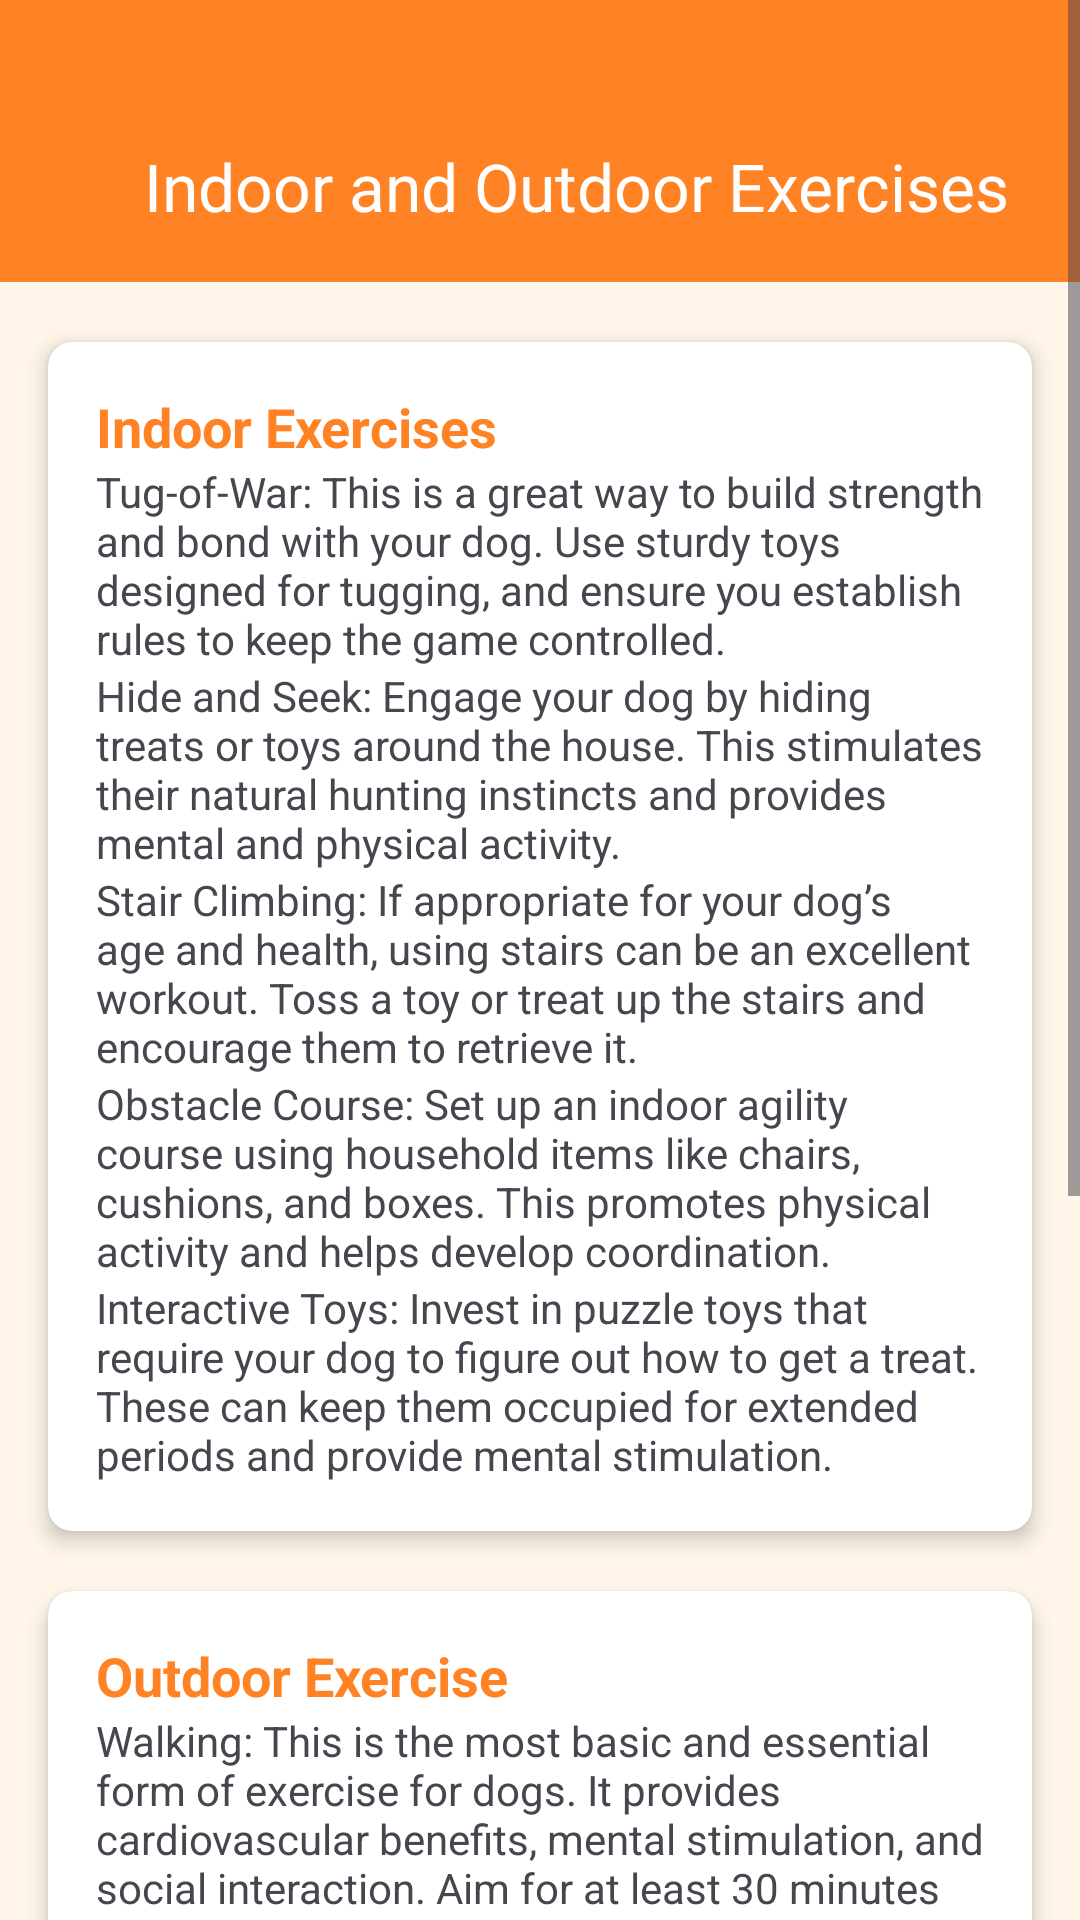

Write the Android layout XML for this screen, with the resource values it uses.
<!-- AndroidManifest.xml: application theme Theme.PetHub -->
<!-- res/layout/fragment_indoor_outdoor_exercises.xml -->
<ScrollView xmlns:android="http://schemas.android.com/apk/res/android"
    xmlns:tools="http://schemas.android.com/tools"
    android:layout_width="match_parent"
    android:layout_height="match_parent"
    android:background="@color/background_color"
    xmlns:app="http://schemas.android.com/apk/res-auto"
    tools:context="exercise_content.indoor_outdoor_exercises">

    <androidx.constraintlayout.widget.ConstraintLayout
        android:layout_width="match_parent"
        android:layout_height="wrap_content">

        <com.google.android.material.appbar.AppBarLayout
            android:id="@+id/appBarLayout"
            android:layout_width="match_parent"
            android:layout_height="@dimen/top_bar_dimen"
            android:theme="@style/ThemeOverlay.AppCompat.ActionBar"
            app:layout_constraintEnd_toEndOf="parent"
            app:layout_constraintStart_toStartOf="parent"
            app:layout_constraintTop_toTopOf="parent">

            <androidx.appcompat.widget.Toolbar
                android:id="@+id/toolbar"
                android:layout_width="match_parent"
                android:layout_height="match_parent"
                android:background="@color/primary_main_color"
                android:paddingTop="@dimen/dimen_30dp"
                app:popupTheme="@style/ThemeOverlay.AppCompat.Light">

                <com.google.android.material.textview.MaterialTextView
                    android:id="@+id/textView"
                    android:layout_width="wrap_content"
                    android:layout_height="wrap_content"
                    android:layout_gravity="center"
                    android:fontFamily="@font/roboto_bold"
                    android:text="Indoor and Outdoor Exercises"
                    android:textColor="@color/white"
                    android:textSize="22sp" />

                <ImageView
                    android:id="@+id/back_icon"
                    android:layout_width="wrap_content"
                    android:layout_height="wrap_content"
                    android:layout_gravity="start|center_vertical"
                    android:src="@drawable/icon_back"
                    android:padding="16dp" />

            </androidx.appcompat.widget.Toolbar>

        </com.google.android.material.appbar.AppBarLayout>

            <androidx.cardview.widget.CardView
                android:id="@+id/indoorExercisesCardView"
                android:layout_width="match_parent"
                android:layout_height="wrap_content"
                android:layout_marginTop="20dp"
                android:layout_marginHorizontal="16dp"
                app:cardElevation="4dp"
                app:cardCornerRadius="8dp"
                app:layout_constraintEnd_toEndOf="parent"
                app:layout_constraintStart_toStartOf="parent"
                app:layout_constraintTop_toBottomOf="@id/appBarLayout">

                <LinearLayout
                    android:layout_width="match_parent"
                    android:layout_height="wrap_content"
                    android:orientation="vertical"
                    android:padding="16dp">

                    <TextView
                        android:layout_width="wrap_content"
                        android:layout_height="wrap_content"
                        android:text="Indoor Exercises"
                        android:textColor="@color/primary_main_color"
                        android:textSize="18sp"
                        android:textStyle="bold" />

                    <TextView
                        android:layout_width="wrap_content"
                        android:layout_height="wrap_content"
                        android:text="Tug-of-War: This is a great way to build strength and bond with your dog. Use sturdy toys designed for tugging, and ensure you establish rules to keep the game controlled." />

                    <TextView
                        android:layout_width="wrap_content"
                        android:layout_height="wrap_content"
                        android:text="Hide and Seek: Engage your dog by hiding treats or toys around the house. This stimulates their natural hunting instincts and provides mental and physical activity." />

                    <TextView
                        android:layout_width="wrap_content"
                        android:layout_height="wrap_content"
                        android:text="Stair Climbing: If appropriate for your dog’s age and health, using stairs can be an excellent workout. Toss a toy or treat up the stairs and encourage them to retrieve it." />

                    <TextView
                        android:layout_width="wrap_content"
                        android:layout_height="wrap_content"
                        android:text="Obstacle Course: Set up an indoor agility course using household items like chairs, cushions, and boxes. This promotes physical activity and helps develop coordination." />

                    <TextView
                        android:layout_width="wrap_content"
                        android:layout_height="wrap_content"
                        android:text="Interactive Toys: Invest in puzzle toys that require your dog to figure out how to get a treat. These can keep them occupied for extended periods and provide mental stimulation." />

                </LinearLayout>
            </androidx.cardview.widget.CardView>

            

            <androidx.cardview.widget.CardView
                android:id="@+id/outdoorExerciseCardView"
                android:layout_width="match_parent"
                android:layout_height="wrap_content"
                android:layout_marginTop="20dp"
                android:layout_marginHorizontal="16dp"
                app:cardElevation="4dp"
                app:cardCornerRadius="8dp"
                app:layout_constraintEnd_toEndOf="parent"
                app:layout_constraintStart_toStartOf="parent"
                app:layout_constraintTop_toBottomOf="@id/indoorExercisesCardView">

                <LinearLayout
                    android:layout_width="match_parent"
                    android:layout_height="wrap_content"
                    android:orientation="vertical"
                    android:padding="16dp">

                    <TextView
                        android:layout_width="wrap_content"
                        android:layout_height="wrap_content"
                        android:text="Outdoor Exercise"
                        android:textColor="@color/primary_main_color"
                        android:textSize="18sp"
                        android:textStyle="bold" />

                    <TextView
                        android:layout_width="wrap_content"
                        android:layout_height="wrap_content"
                        android:text="Walking: This is the most basic and essential form of exercise for dogs. It provides cardiovascular benefits, mental stimulation, and social interaction. Aim for at least 30 minutes of walking per day, adjusting the intensity based on your dog's age, breed, and health." />

                    <TextView
                        android:layout_width="wrap_content"
                        android:layout_height="wrap_content"
                        android:text="Running: If your dog is healthy and enjoys running, this is a great way to get a high-intensity workout. Be sure to start slowly and gradually increase the distance and intensity." />

                    <TextView
                        android:layout_width="wrap_content"
                        android:layout_height="wrap_content"
                        android:text="Hiking: A wonderful way to exercise your dog and enjoy the outdoors. Choose trails appropriate for your dog's age and ability, and be sure to pack plenty of water and snacks." />

                    <TextView
                        android:layout_width="wrap_content"
                        android:layout_height="wrap_content"
                        android:text="Swimming: A low-impact exercise that is great for dogs of all ages and sizes. It provides a full-body workout and is especially beneficial for dogs with joint problems." />

                    <TextView
                        android:layout_width="wrap_content"
                        android:layout_height="wrap_content"
                        android:text="Playing Fetch: Classic dog game that provides both physical and mental stimulation. Be sure to use a sturdy ball and play in a safe area." />

                    <TextView
                        android:layout_width="wrap_content"
                        android:layout_height="wrap_content"
                        android:text="Agility Training: A fun and challenging way to exercise your dog. It involves navigating obstacles like jumps, tunnels, and weaving poles." />

                </LinearLayout>
            </androidx.cardview.widget.CardView>

        </androidx.constraintlayout.widget.ConstraintLayout>
</ScrollView>
<!-- resources referenced by this layout -->
<resources>
  <color name="background_color">#FFF6E9</color>
  <color name="primary_main_color">#FF8225</color>
  <color name="white">#FFFFFFFF</color>
  <dimen name="dimen_30dp">30dp</dimen>
  <dimen name="top_bar_dimen">94dp</dimen>
  <style name="Theme.PetHub" parent="Base.Theme.PetHub" />
  <style name="Base.Theme.PetHub" parent="Theme.Material3.Light.NoActionBar">
          <item name="android:forceDarkAllowed" tools:targetApi="q">false</item>
          <item name="android:windowLightStatusBar">false</item>
          <item name="android:windowTranslucentStatus">true</item>
          <item name="android:navigationBarColor">@color/primary_main_color</item>
          <item name="android:statusBarColor">@android:color/transparent</item>
          <item name="bottomNavigationStyle">@style/Widget.App.BottomNavigationView</item>&gt;
      </style>
  <style name="Widget.App.BottomNavigationView" parent="Widget.Material3.BottomNavigationView">
          <item name="materialThemeOverlay">@style/ThemeOverlay.App.BottomNavigationView</item>
      </style>
  <style name="ThemeOverlay.App.BottomNavigationView" parent="">
          <item name="colorSurface">@color/white</item>
          <item name="colorOnSurfaceVariant">@color/background_color</item>
      </style>
</resources>
